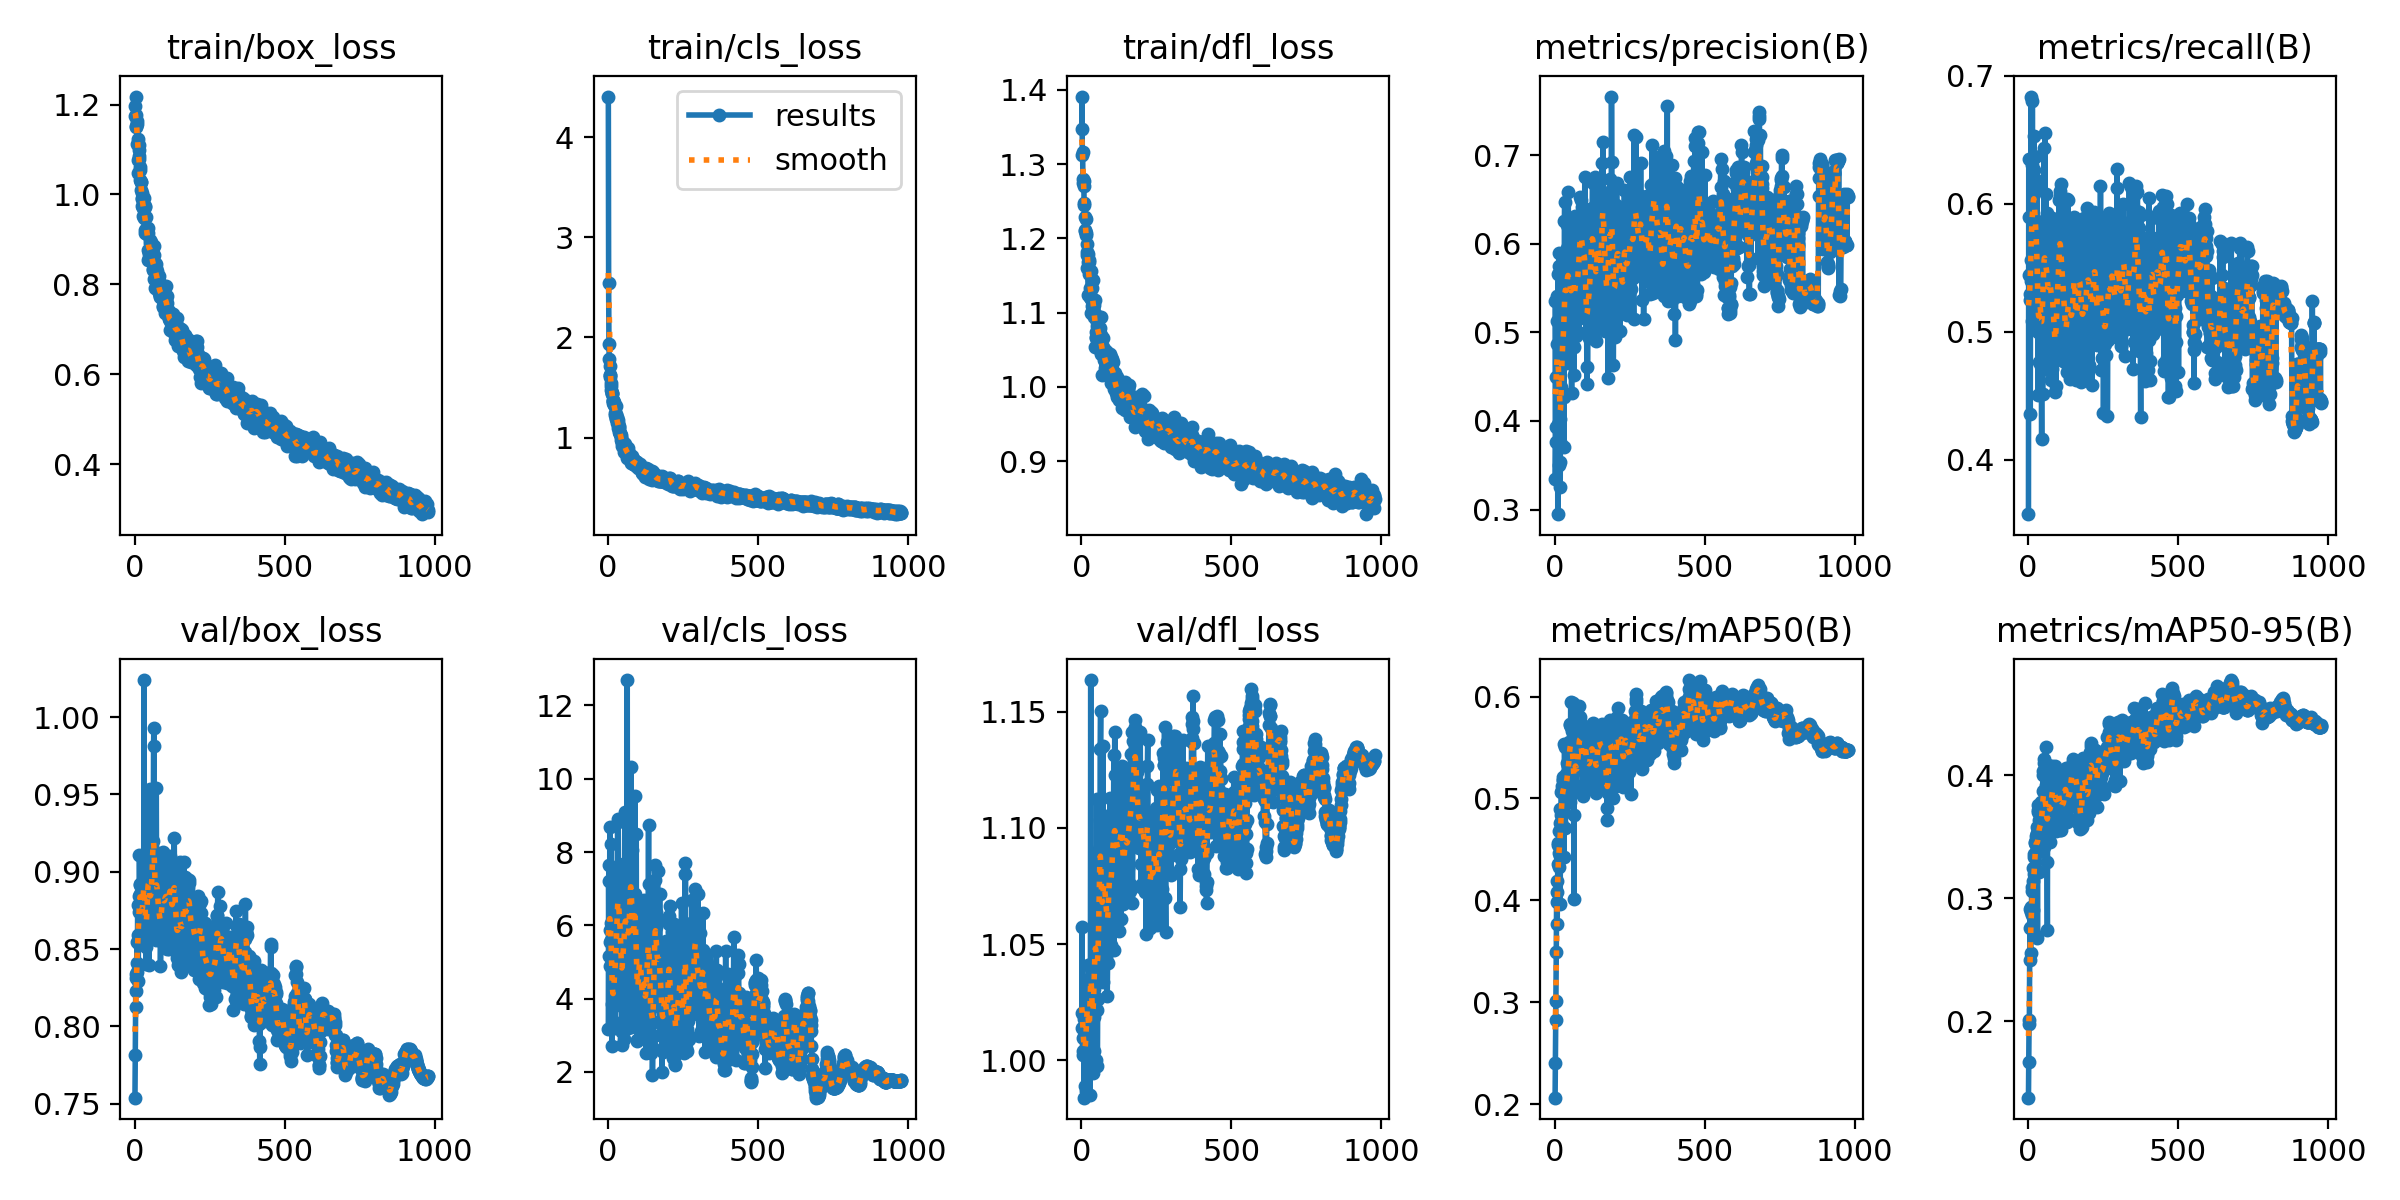

The table this chart was drawn from, first rows:
epoch, time, train/box_loss, train/cls_loss, train/dfl_loss, metrics/precision(B), metrics/recall(B), metrics/mAP50(B), metrics/mAP50-95(B), val/box_loss, val/cls_loss, val/dfl_loss, lr/pg0, lr/pg1, lr/pg2
1, 29.64, 1.174, 4.408, 1.348, 0.5349, 0.3576, 0.2062, 0.1377, 0.7539, 3.18, 1.014, 0.003269, 0.003269, 0.003269
2, 40.25, 1.196, 2.543, 1.391, 0.3347, 0.6352, 0.2402, 0.1667, 0.7816, 7.213, 1.057, 0.006596, 0.006596, 0.006596
3, 50.77, 1.177, 1.934, 1.312, 0.376, 0.5895, 0.2823, 0.1975, 0.8124, 5.16, 1.02, 0.009916, 0.009916, 0.009916
4, 61.23, 1.218, 1.78, 1.316, 0.3931, 0.5447, 0.3011, 0.2011, 0.8341, 7.653, 1.004, 0.00997, 0.00997, 0.00997
5, 71.79, 1.152, 1.718, 1.281, 0.4502, 0.5248, 0.3491, 0.2499, 0.8231, 5.863, 1.009, 0.00996, 0.00996, 0.00996
6, 82.28, 1.149, 1.626, 1.274, 0.5129, 0.5293, 0.3988, 0.2759, 0.831, 8.675, 1.002, 0.00995, 0.00995, 0.00995
7, 92.87, 1.156, 1.629, 1.27, 0.5413, 0.4358, 0.4192, 0.2912, 0.8413, 5.551, 1.018, 0.009941, 0.009941, 0.009941
8, 103.5, 1.164, 1.607, 1.278, 0.4872, 0.5558, 0.377, 0.2554, 0.8545, 4.88, 1.01, 0.009931, 0.009931, 0.009931
9, 114, 1.112, 1.54, 1.244, 0.538, 0.5398, 0.4084, 0.277, 0.8349, 6.055, 0.9839, 0.009921, 0.009921, 0.009921
10, 124.5, 1.124, 1.514, 1.247, 0.2949, 0.6838, 0.4361, 0.289, 0.8787, 5.606, 1.019, 0.009911, 0.009911, 0.009911
11, 135, 1.076, 1.477, 1.211, 0.5656, 0.5456, 0.4566, 0.2929, 0.8589, 8.231, 1.011, 0.009901, 0.009901, 0.009901
12, 145.7, 1.047, 1.433, 1.21, 0.3965, 0.6304, 0.4539, 0.3089, 0.8293, 3.842, 0.9891, 0.009891, 0.009891, 0.009891
13, 156.5, 1.111, 1.449, 1.229, 0.5751, 0.5085, 0.4323, 0.2865, 0.8843, 2.708, 1.014, 0.009881, 0.009881, 0.009881
14, 167, 1.084, 1.449, 1.205, 0.35, 0.6803, 0.4467, 0.3056, 0.8531, 5.022, 0.9866, 0.009871, 0.009871, 0.009871
15, 177.5, 1.098, 1.368, 1.227, 0.589, 0.5195, 0.4676, 0.3141, 0.8741, 3.382, 1.001, 0.009861, 0.009861, 0.009861
16, 188.2, 1.079, 1.371, 1.208, 0.3543, 0.6178, 0.4432, 0.2902, 0.9108, 3.896, 1.022, 0.009851, 0.009851, 0.009851
17, 198.7, 1.055, 1.364, 1.182, 0.3719, 0.5824, 0.4756, 0.3243, 0.8858, 4.062, 1.018, 0.009842, 0.009842, 0.009842
18, 209.5, 1.031, 1.344, 1.178, 0.3254, 0.6376, 0.3968, 0.2713, 0.8922, 3.198, 1.03, 0.009832, 0.009832, 0.009832
19, 220.1, 1.061, 1.351, 1.192, 0.4019, 0.653, 0.4899, 0.3335, 0.8916, 3.837, 1.034, 0.009822, 0.009822, 0.009822
20, 230.7, 1.028, 1.321, 1.16, 0.4388, 0.5594, 0.4834, 0.3197, 0.8853, 6.175, 1.026, 0.009812, 0.009812, 0.009812
21, 241.3, 1.01, 1.335, 1.169, 0.3741, 0.6268, 0.4773, 0.3358, 0.8833, 3.798, 1.021, 0.009802, 0.009802, 0.009802
22, 252, 1.028, 1.32, 1.18, 0.4335, 0.6363, 0.5061, 0.3452, 0.8584, 4.229, 1.014, 0.009792, 0.009792, 0.009792
23, 262.8, 0.9733, 1.221, 1.124, 0.4935, 0.5467, 0.4836, 0.3202, 0.8923, 6.912, 1.041, 0.009782, 0.009782, 0.009782
24, 273.3, 0.9911, 1.244, 1.151, 0.5172, 0.5609, 0.512, 0.3459, 0.8638, 3.205, 1.009, 0.009772, 0.009772, 0.009772
25, 284, 1.003, 1.311, 1.17, 0.5022, 0.5654, 0.5079, 0.3477, 0.8715, 3.87, 1.006, 0.009762, 0.009762, 0.009762
26, 294.7, 0.9894, 1.239, 1.168, 0.4739, 0.6187, 0.5206, 0.3507, 0.8698, 6.071, 0.995, 0.009753, 0.009753, 0.009753
27, 305.4, 0.9704, 1.182, 1.12, 0.4677, 0.5648, 0.4879, 0.3431, 0.8714, 4.414, 1.006, 0.009743, 0.009743, 0.009743
28, 315.8, 0.9722, 1.194, 1.134, 0.5052, 0.5862, 0.5177, 0.3583, 0.8593, 6.803, 0.9852, 0.009733, 0.009733, 0.009733
29, 326.5, 0.9517, 1.171, 1.125, 0.5531, 0.5258, 0.5185, 0.353, 0.8807, 6.354, 1.017, 0.009723, 0.009723, 0.009723
30, 337, 0.9748, 1.146, 1.121, 0.4269, 0.6139, 0.5192, 0.3523, 0.8779, 5.124, 1.034, 0.009713, 0.009713, 0.009713
31, 347.6, 0.9914, 1.203, 1.156, 0.3702, 0.5793, 0.4423, 0.2673, 1.024, 5.289, 1.164, 0.009703, 0.009703, 0.009703
32, 358.2, 0.9471, 1.147, 1.119, 0.6259, 0.5038, 0.5532, 0.3763, 0.8545, 8.834, 1.011, 0.009693, 0.009693, 0.009693
33, 368.9, 0.9144, 1.096, 1.1, 0.6473, 0.4507, 0.5508, 0.37, 0.864, 6.139, 1.015, 0.009683, 0.009683, 0.009683
34, 379.5, 0.972, 1.174, 1.144, 0.5828, 0.4998, 0.5218, 0.3718, 0.8591, 8.897, 1.013, 0.009673, 0.009673, 0.009673
35, 390, 0.9752, 1.103, 1.134, 0.517, 0.4763, 0.4707, 0.3216, 0.892, 7.442, 1.029, 0.009663, 0.009663, 0.009663
36, 400.6, 0.9209, 1.059, 1.109, 0.5497, 0.5056, 0.5235, 0.3593, 0.882, 4.022, 1.025, 0.009654, 0.009654, 0.009654
37, 411.1, 0.9242, 1.084, 1.104, 0.5557, 0.5198, 0.5061, 0.3636, 0.8513, 7.275, 1.019, 0.009644, 0.009644, 0.009644
38, 421.6, 0.9505, 1.112, 1.143, 0.5159, 0.542, 0.5097, 0.3558, 0.8402, 4.233, 0.9943, 0.009634, 0.009634, 0.009634
39, 432.2, 0.9215, 1.039, 1.112, 0.4658, 0.5624, 0.5143, 0.3622, 0.8694, 7.635, 1.024, 0.009624, 0.009624, 0.009624
40, 442.7, 0.9117, 1.042, 1.106, 0.5946, 0.5105, 0.5186, 0.3639, 0.8638, 6.549, 1.042, 0.009614, 0.009614, 0.009614
41, 453.2, 0.9114, 1.034, 1.11, 0.6208, 0.5186, 0.5344, 0.3674, 0.8621, 5.682, 1.004, 0.009604, 0.009604, 0.009604
42, 463.8, 0.9263, 1.027, 1.099, 0.5306, 0.5327, 0.4954, 0.3387, 0.8683, 6.402, 1.019, 0.009594, 0.009594, 0.009594
43, 474.4, 0.8768, 0.9743, 1.094, 0.5232, 0.5301, 0.5316, 0.359, 0.8911, 5.717, 1.031, 0.009584, 0.009584, 0.009584
44, 484.9, 0.9246, 1.001, 1.118, 0.5904, 0.473, 0.5525, 0.3784, 0.9085, 4.984, 1.047, 0.009574, 0.009574, 0.009574
45, 495.6, 0.8546, 0.9191, 1.054, 0.658, 0.4162, 0.5175, 0.3542, 0.9082, 2.729, 1.06, 0.009564, 0.009564, 0.009564
46, 506.2, 0.9151, 0.9683, 1.098, 0.5459, 0.5293, 0.5245, 0.3585, 0.9261, 3.08, 1.089, 0.009555, 0.009555, 0.009555
47, 516.7, 0.8728, 0.9635, 1.065, 0.4922, 0.5814, 0.5266, 0.3638, 0.9187, 4.685, 1.084, 0.009545, 0.009545, 0.009545
48, 527.3, 0.8593, 0.9417, 1.067, 0.5568, 0.4516, 0.526, 0.3778, 0.8399, 5.787, 1, 0.009535, 0.009535, 0.009535
49, 537.9, 0.8675, 0.9407, 1.074, 0.5461, 0.531, 0.5557, 0.3871, 0.8638, 6.374, 1.026, 0.009525, 0.009525, 0.009525
50, 548.6, 0.8916, 0.9269, 1.096, 0.5805, 0.5626, 0.5723, 0.4, 0.8863, 4.29, 1.057, 0.009515, 0.009515, 0.009515
51, 559.4, 0.8704, 0.9367, 1.088, 0.5857, 0.5596, 0.5727, 0.4033, 0.8625, 7.675, 1.022, 0.009505, 0.009505, 0.009505
52, 570.2, 0.8992, 0.9254, 1.082, 0.5232, 0.4871, 0.4967, 0.3421, 0.9536, 2.906, 1.112, 0.009495, 0.009495, 0.009495
53, 580.6, 0.894, 0.9456, 1.091, 0.5085, 0.6438, 0.5942, 0.4134, 0.863, 4.851, 0.9975, 0.009485, 0.009485, 0.009485
54, 591.5, 0.8629, 0.8593, 1.073, 0.5755, 0.5758, 0.5703, 0.4099, 0.8627, 5.583, 1.026, 0.009475, 0.009475, 0.009475
55, 602, 0.8713, 0.8999, 1.075, 0.5952, 0.5144, 0.5467, 0.3781, 0.8739, 7.103, 1.045, 0.009465, 0.009465, 0.009465
56, 612.5, 0.8558, 0.932, 1.067, 0.432, 0.6554, 0.5216, 0.3636, 0.8884, 4.608, 1.039, 0.009456, 0.009456, 0.009456
57, 623.1, 0.8552, 0.9183, 1.073, 0.5605, 0.4713, 0.5297, 0.3458, 0.8991, 9.085, 1.056, 0.009446, 0.009446, 0.009446
58, 633.6, 0.8534, 0.8905, 1.06, 0.579, 0.5074, 0.5663, 0.3923, 0.8845, 6.02, 1.039, 0.009436, 0.009436, 0.009436
59, 644.2, 0.8714, 0.8987, 1.08, 0.5948, 0.5879, 0.5551, 0.3683, 0.9126, 5.254, 1.064, 0.009426, 0.009426, 0.009426
60, 654.7, 0.8538, 0.8653, 1.077, 0.5431, 0.6078, 0.5938, 0.423, 0.8958, 7.115, 1.077, 0.009416, 0.009416, 0.009416
... 917 more rows
